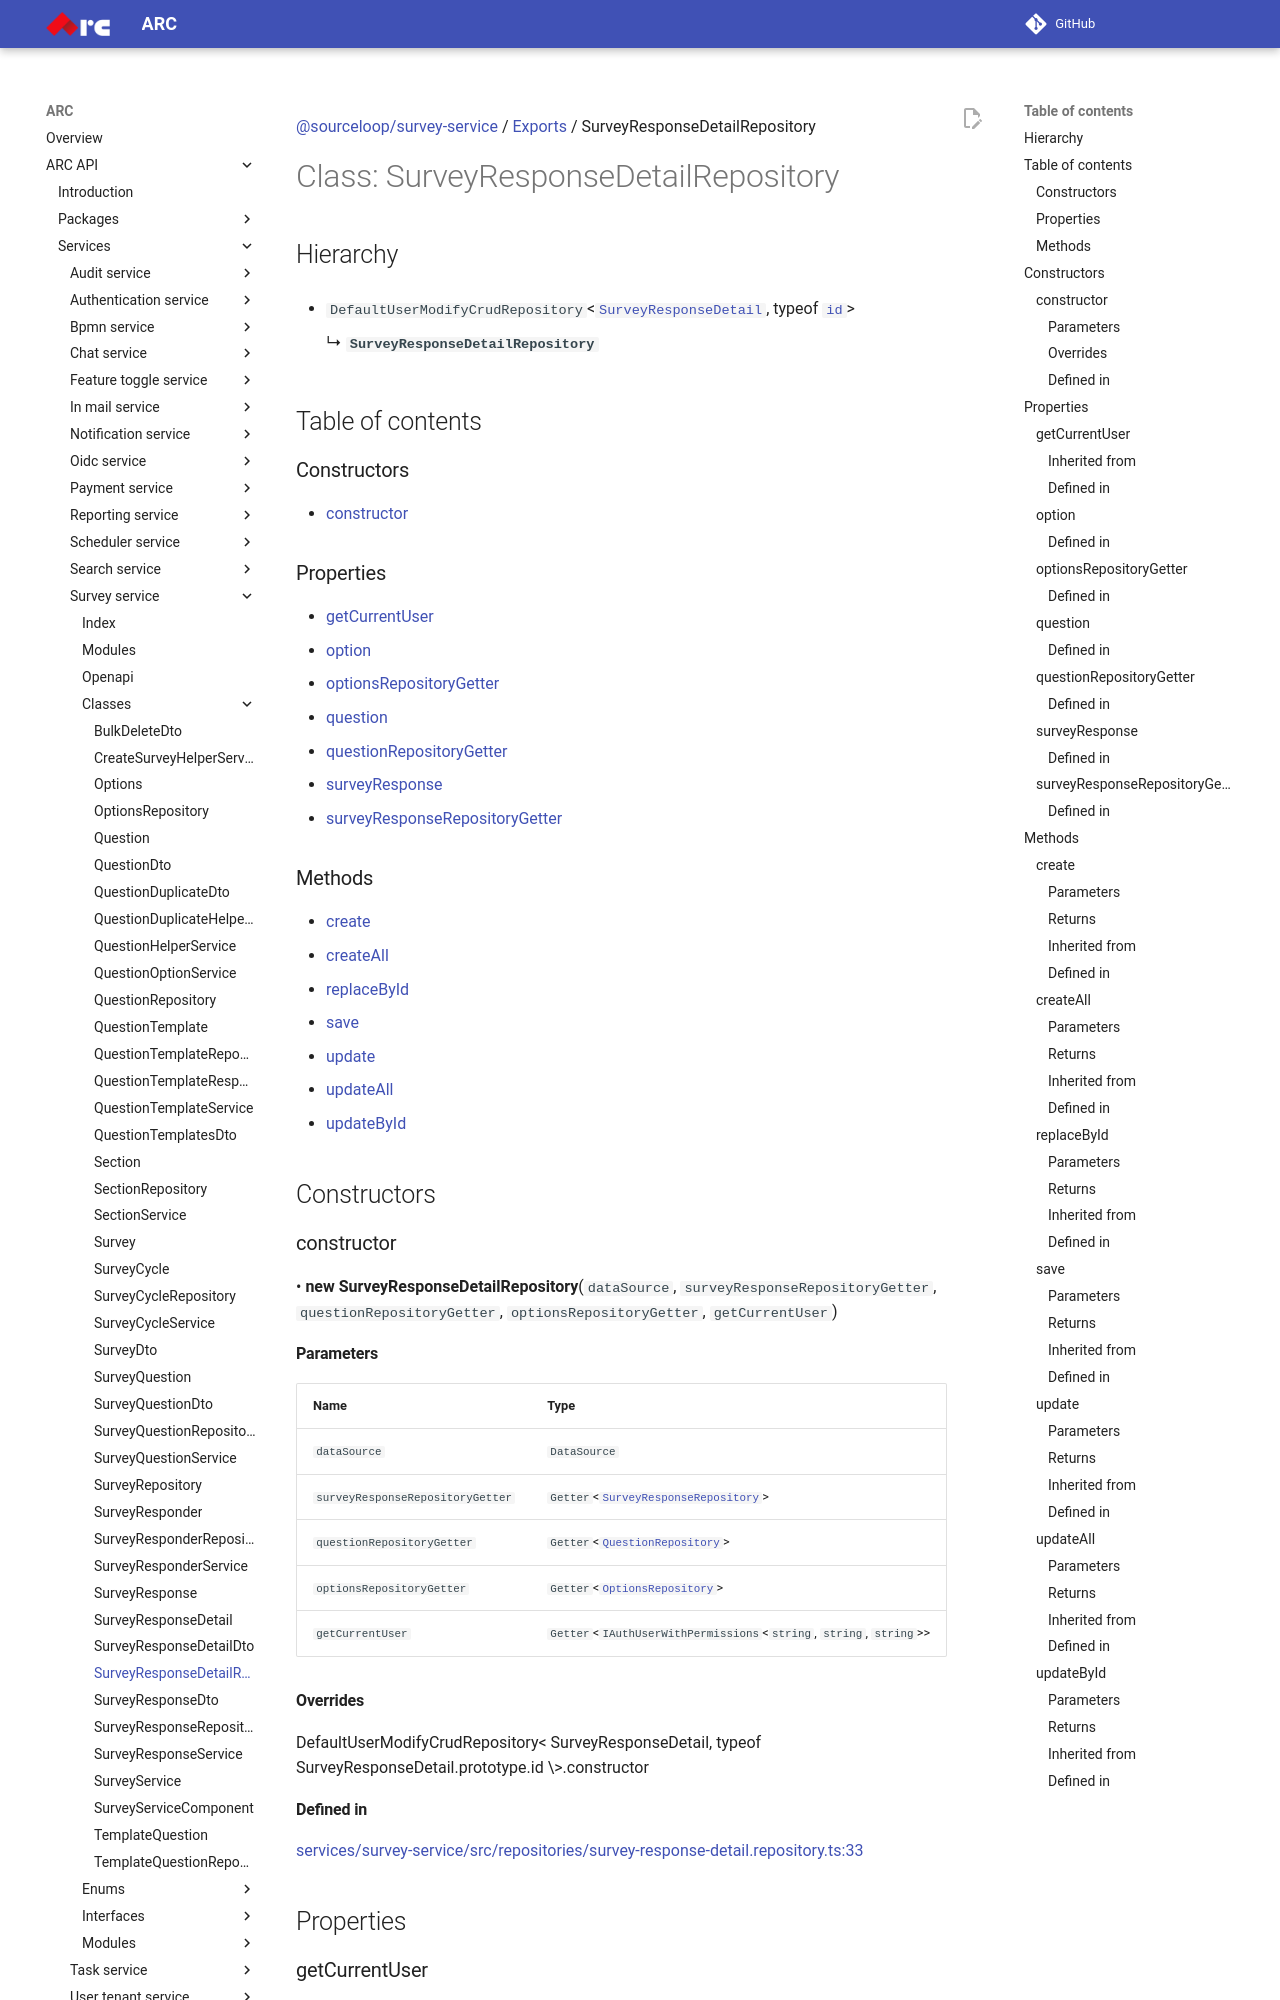

repository: sourcefuse/arc-docs · page: arc-api-docs/services/survey-service/classes/SurveyResponseDetailRepository/index.html · generator: mkdocs

[@sourceloop/survey-service](../README.md) / [Exports](../modules.md) / SurveyResponseDetailRepository

# Class: SurveyResponseDetailRepository

## Hierarchy

- `DefaultUserModifyCrudRepository`<[`SurveyResponseDetail`](SurveyResponseDetail.md), typeof [`id`](SurveyResponseDetail.md#id)\>

  ↳ **`SurveyResponseDetailRepository`**

## Table of contents

### Constructors

- [constructor](SurveyResponseDetailRepository.md#constructor)

### Properties

- [getCurrentUser](SurveyResponseDetailRepository.md#getcurrentuser)
- [option](SurveyResponseDetailRepository.md#option)
- [optionsRepositoryGetter](SurveyResponseDetailRepository.md#optionsrepositorygetter)
- [question](SurveyResponseDetailRepository.md#question)
- [questionRepositoryGetter](SurveyResponseDetailRepository.md#questionrepositorygetter)
- [surveyResponse](SurveyResponseDetailRepository.md#surveyresponse)
- [surveyResponseRepositoryGetter](SurveyResponseDetailRepository.md#surveyresponserepositorygetter)

### Methods

- [create](SurveyResponseDetailRepository.md#create)
- [createAll](SurveyResponseDetailRepository.md#createall)
- [replaceById](SurveyResponseDetailRepository.md#replacebyid)
- [save](SurveyResponseDetailRepository.md#save)
- [update](SurveyResponseDetailRepository.md#update)
- [updateAll](SurveyResponseDetailRepository.md#updateall)
- [updateById](SurveyResponseDetailRepository.md#updatebyid)

## Constructors

### constructor

• **new SurveyResponseDetailRepository**(`dataSource`, `surveyResponseRepositoryGetter`, `questionRepositoryGetter`, `optionsRepositoryGetter`, `getCurrentUser`)

#### Parameters

| Name | Type |
| :------ | :------ |
| `dataSource` | `DataSource` |
| `surveyResponseRepositoryGetter` | `Getter`<[`SurveyResponseRepository`](SurveyResponseRepository.md)\> |
| `questionRepositoryGetter` | `Getter`<[`QuestionRepository`](QuestionRepository.md)\> |
| `optionsRepositoryGetter` | `Getter`<[`OptionsRepository`](OptionsRepository.md)\> |
| `getCurrentUser` | `Getter`<`IAuthUserWithPermissions`<`string`, `string`, `string`\>\> |

#### Overrides

DefaultUserModifyCrudRepository&lt;
  SurveyResponseDetail,
  typeof SurveyResponseDetail.prototype.id
\&gt;.constructor
